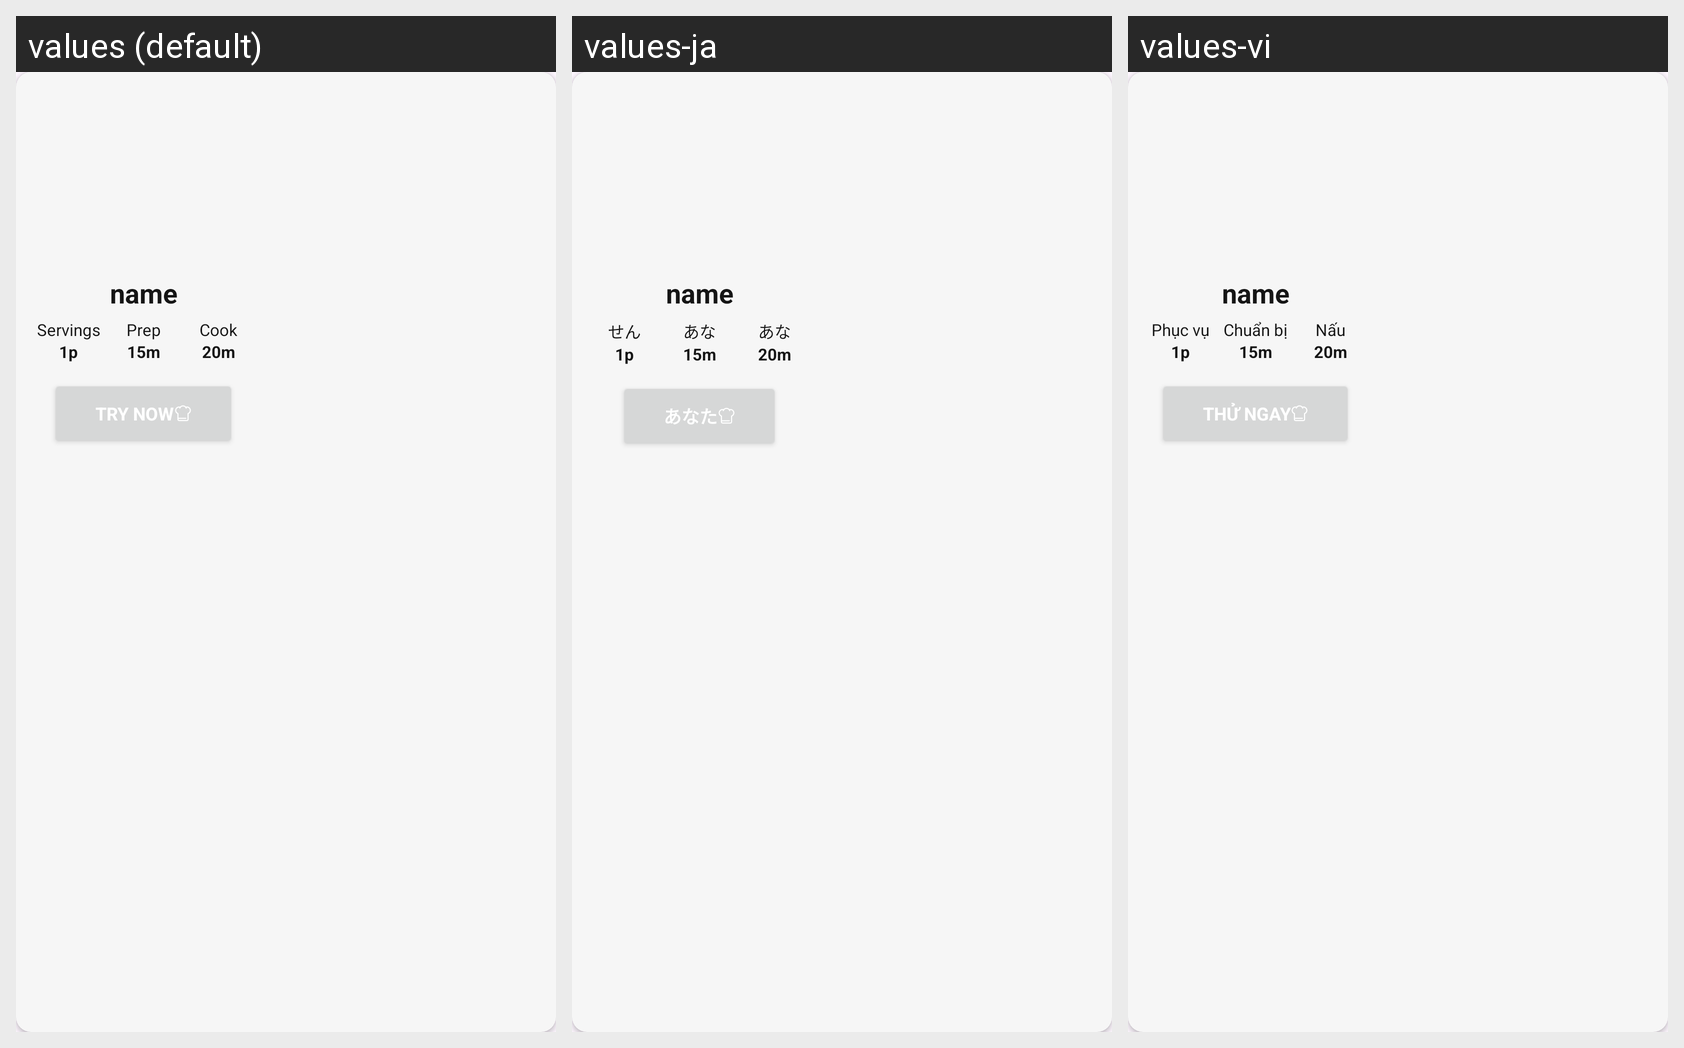

The Android screen above is rendered under several locales of the same app. Produce the string resources it draws, with the default and per-locale values.
Android screen res/layout/food_item.xml rendered under 3 locales, left to right: values (default), values-ja, values-vi. Device: Nexus 5 (rendered at 1080×1920; each locale shown at half size, 540×960, under a caption strip naming it); theme Theme.QuychMeal.
Strings drawn on this screen, with the default value and each locale's value (text and hints the layout hard-codes, and strings that could not be matched under every locale, appear in the picture but are not listed):

servings
  values: Servings
  values-ja: せん
  values-vi: Phục vụ

prep
  values: Prep
  values-ja: あな
  values-vi: Chuẩn bị

cook
  values: Cook
  values-ja: あな
  values-vi: Nấu

try_now
  values: Try now
  values-ja: あなた
  values-vi: Thử ngay
